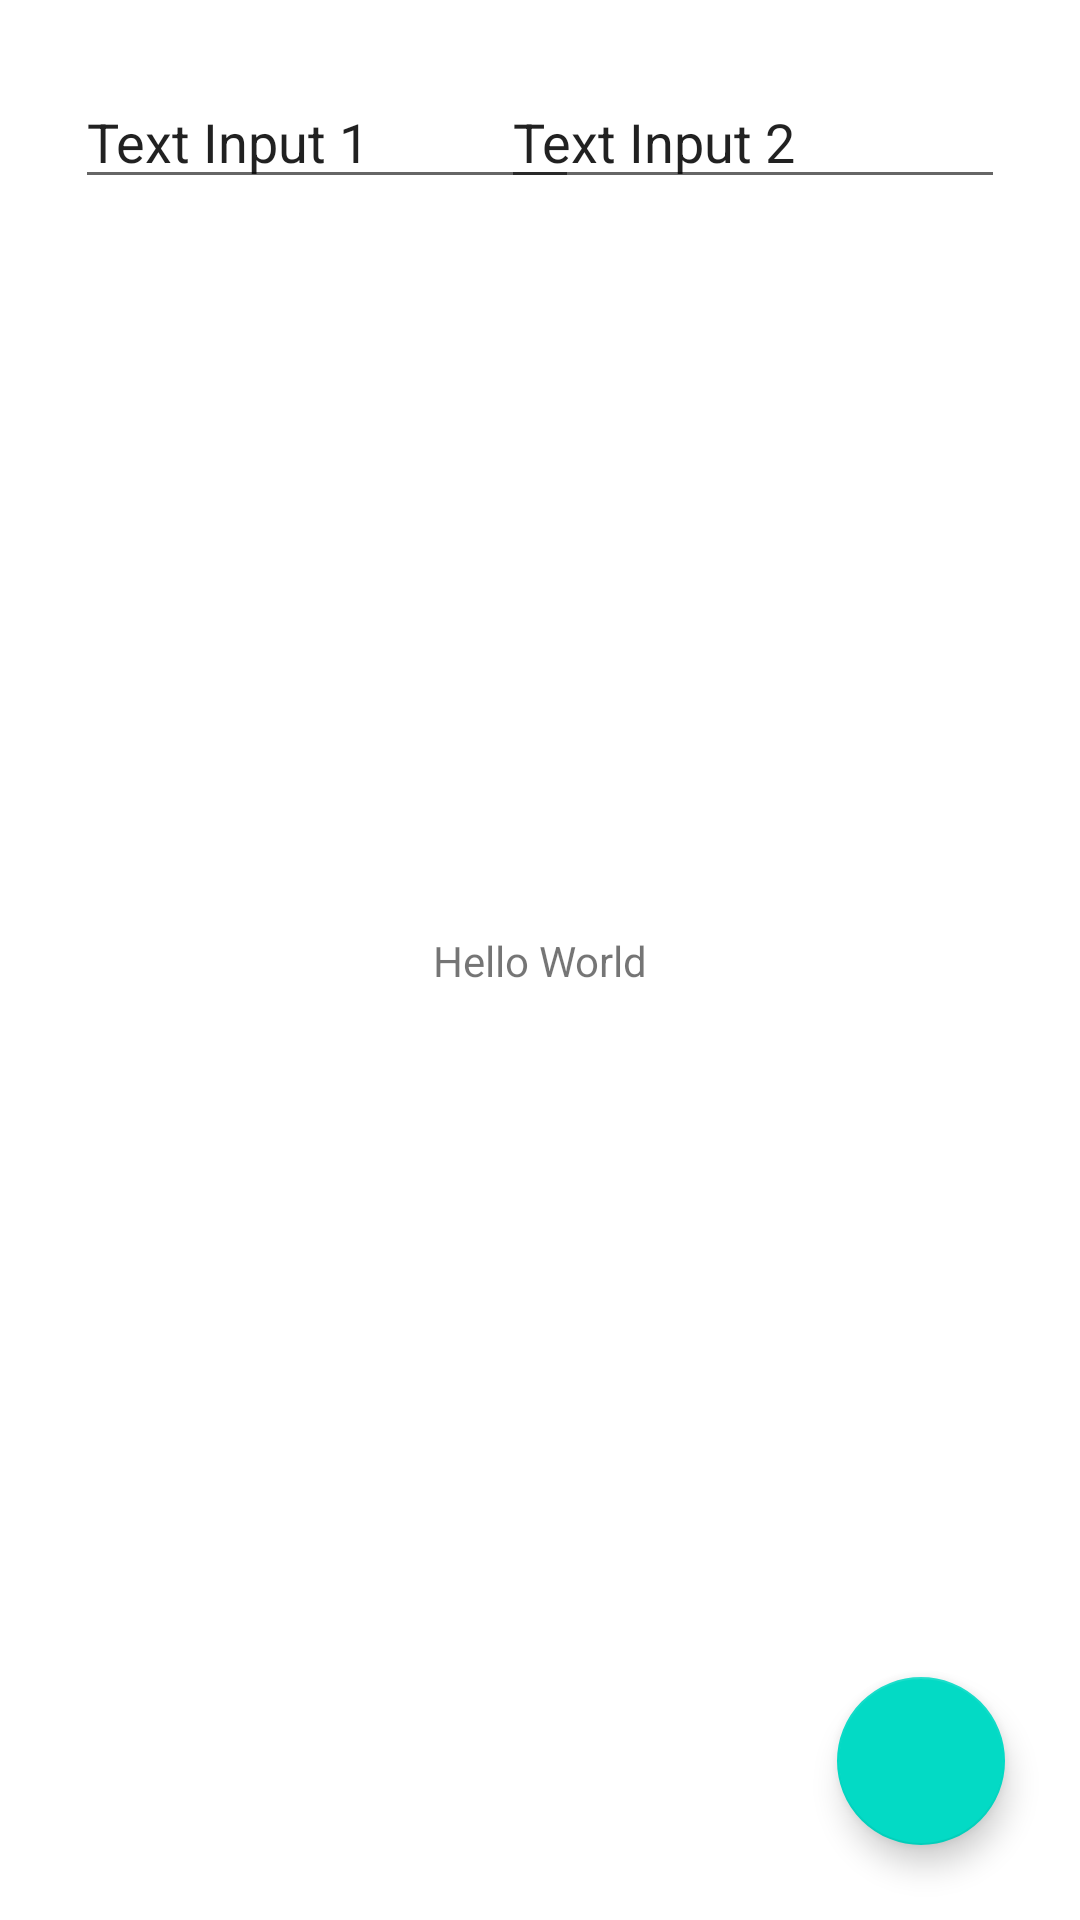

Android layout source for this screen:
<!-- AndroidManifest.xml: application theme Theme.AbstractProject -->
<!-- res/layout/home_activity.xml -->
<?xml version="1.0" encoding="utf-8"?>
<androidx.constraintlayout.widget.ConstraintLayout xmlns:android="http://schemas.android.com/apk/res/android"
    xmlns:app="http://schemas.android.com/apk/res-auto"
    xmlns:tools="http://schemas.android.com/tools"
    android:layout_width="match_parent"
    android:layout_height="match_parent"
    tools:context=".HomeActivity">

    <EditText
        android:id="@+id/editTextTextPersonName2"
        android:layout_width="wrap_content"
        android:layout_height="wrap_content"
        android:ems="8"
        android:inputType="textPersonName"
        android:text="Text Input 1"
        app:layout_constraintStart_toStartOf="parent"
        app:layout_constraintTop_toTopOf="parent"
        android:layout_margin="25dp"/>

    <EditText
        android:id="@+id/editTextTextPersonName3"
        android:layout_width="wrap_content"
        android:layout_height="wrap_content"
        android:ems="8"
        android:inputType="textPersonName"
        android:text="Text Input 2"
        app:layout_constraintEnd_toEndOf="parent"
        app:layout_constraintTop_toTopOf="parent"
        android:layout_margin="25dp"/>

    <TextView
        android:id="@+id/textView2"
        android:layout_width="wrap_content"
        android:layout_height="wrap_content"
        android:text="Hello World"
        app:layout_constraintBottom_toBottomOf="parent"
        app:layout_constraintEnd_toEndOf="parent"
        app:layout_constraintStart_toStartOf="parent"
        app:layout_constraintTop_toTopOf="parent" />

    <com.google.android.material.floatingactionbutton.FloatingActionButton
        android:id="@+id/floatingActionButton"
        android:layout_width="wrap_content"
        android:layout_height="wrap_content"
        android:clickable="true"
        android:src="@drawable/ic_launcher_background"
        app:layout_constraintBottom_toBottomOf="parent"
        app:layout_constraintEnd_toEndOf="parent"
        android:layout_margin="25dp"/>


</androidx.constraintlayout.widget.ConstraintLayout>
<!-- resources referenced by this layout -->
<resources>
  <style name="Theme.AbstractProject" parent="Theme.MaterialComponents.DayNight.DarkActionBar">
          
          <item name="colorPrimary">@color/purple_500</item>
          <item name="colorPrimaryVariant">@color/purple_700</item>
          <item name="colorOnPrimary">@color/white</item>
          
          <item name="colorSecondary">@color/teal_200</item>
          <item name="colorSecondaryVariant">@color/teal_700</item>
          <item name="colorOnSecondary">@color/black</item>
          
          <item name="android:statusBarColor" tools:targetApi="l">?attr/colorPrimaryVariant</item>
          
      </style>
  <!-- not gathered from this repository: default colours our renderer supplied (Android Studio template values) -->
  <color name="purple_500">#FF6200EE</color>
  <color name="purple_700">#FF3700B3</color>
  <color name="teal_200">#FF03DAC5</color>
  <color name="teal_700">#FF018786</color>
  <color name="black">#FF000000</color>
  <color name="white">#FFFFFFFF</color>
</resources>
